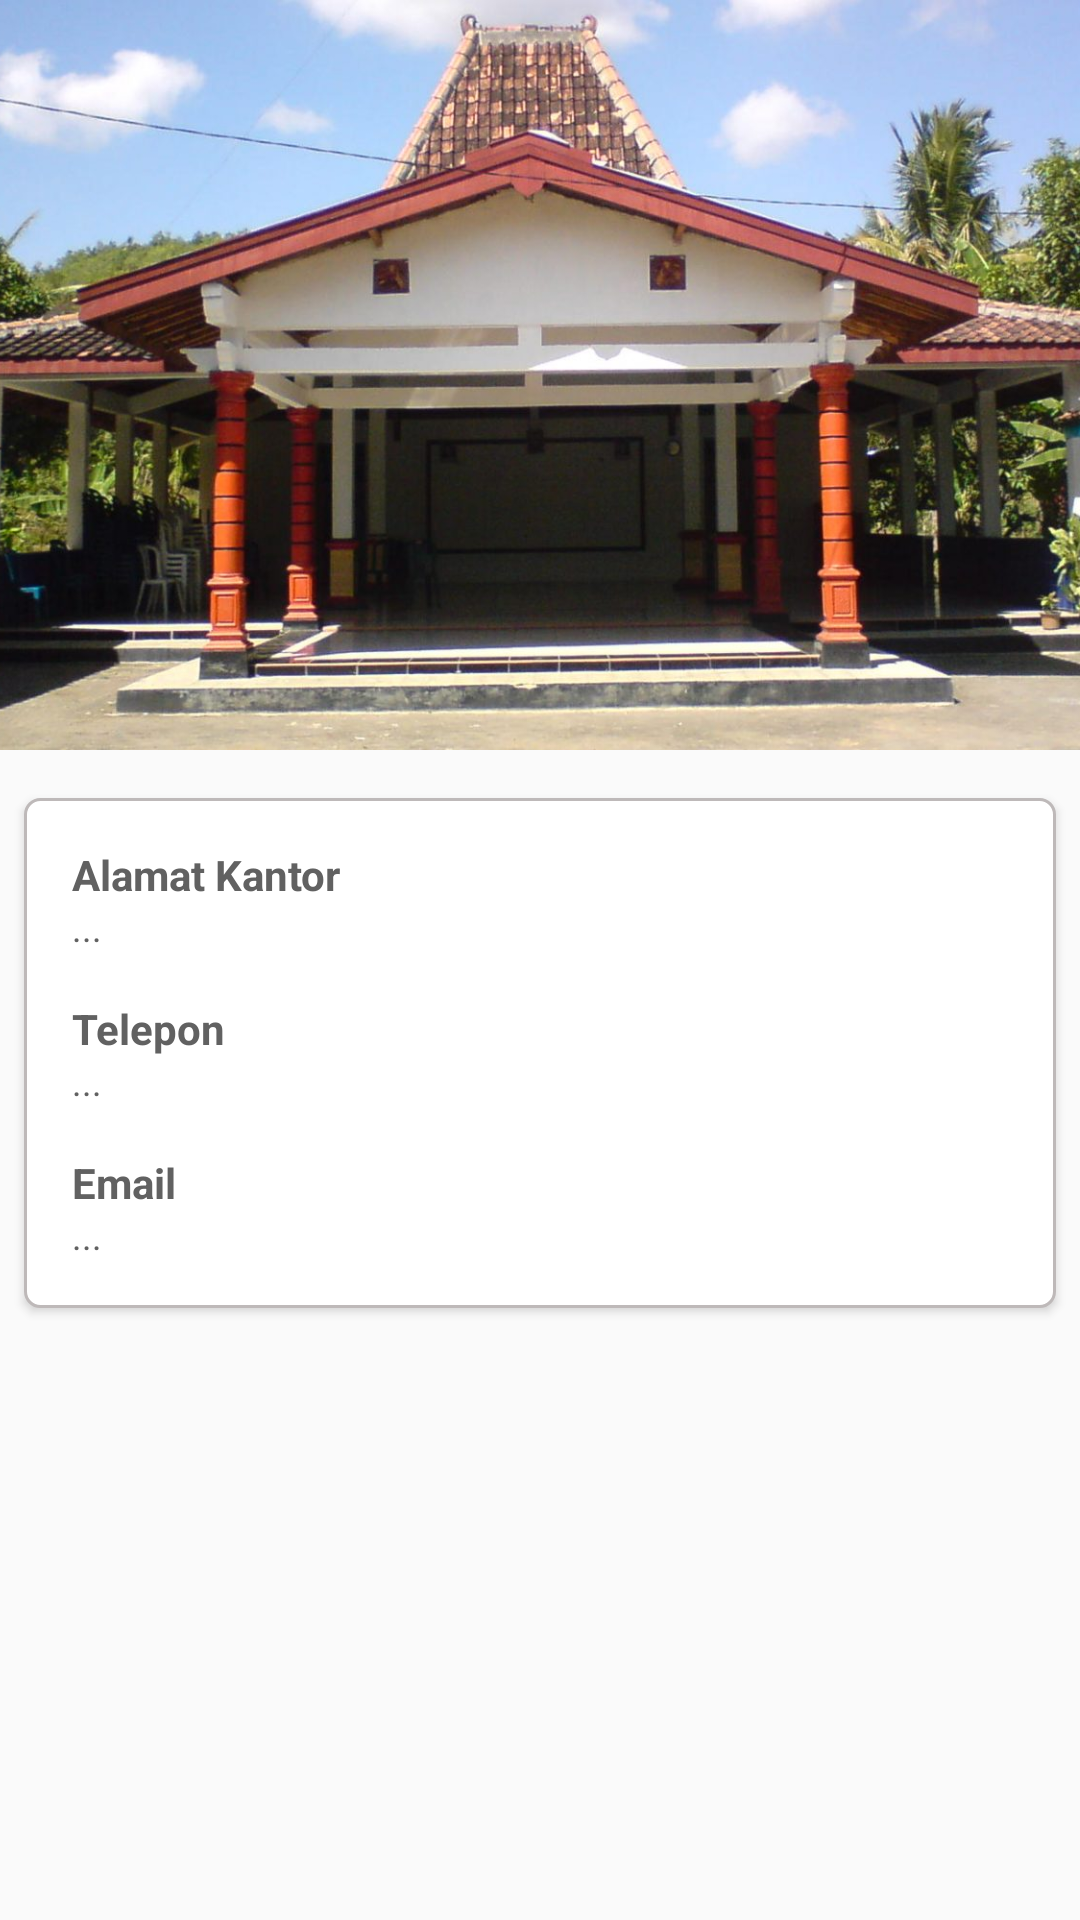

Layout XML and referenced resources for this Android screen:
<!-- AndroidManifest.xml: application theme AppTheme -->
<!-- res/layout/activity_detail_village.xml -->
<?xml version="1.0" encoding="utf-8"?>
<LinearLayout xmlns:android="http://schemas.android.com/apk/res/android"
    xmlns:app="http://schemas.android.com/apk/res-auto"
    xmlns:tools="http://schemas.android.com/tools"
    android:layout_width="match_parent"
    android:layout_height="match_parent"
    android:orientation="vertical"
    tools:context=".view.kade_village.view.DetailVillageActivity">

    <LinearLayout
        android:layout_width="match_parent"
        android:layout_height="wrap_content">

        <ImageView
            android:id="@+id/iv_village"
            android:layout_width="match_parent"
            android:layout_height="@dimen/highSize250"
            android:scaleType="centerCrop"
            android:src="@drawable/village_image" />

    </LinearLayout>

    <LinearLayout
        android:layout_width="fill_parent"
        android:layout_height="wrap_content"
        android:layout_marginTop="@dimen/marginSize16"
        android:layout_marginLeft="@dimen/marginSize8"
        android:layout_marginRight="@dimen/marginSize8"
        android:background="@drawable/ic_card_text_white"
        android:elevation="@dimen/cardview_default_radius"
        android:padding="@dimen/paddingSize16">

        <ScrollView
            android:layout_width="match_parent"
            android:layout_height="wrap_content">

            <LinearLayout
                android:layout_width="match_parent"
                android:layout_height="wrap_content"
                android:orientation="vertical">

                <LinearLayout
                    android:layout_width="match_parent"
                    android:layout_height="wrap_content"
                    android:orientation="vertical">

                    <TextView
                        android:layout_width="match_parent"
                        android:layout_height="wrap_content"
                        android:layout_marginRight="@dimen/marginSize10"
                        android:text="@string/label_address_office"
                        android:textColor="@color/grey3"
                        android:textSize="@dimen/textSize14"
                        android:textStyle="bold" />

                    <TextView
                        android:id="@+id/address_office"
                        android:layout_width="match_parent"
                        android:layout_height="wrap_content"
                        android:text="..."
                        android:textColor="@color/grey3"
                        android:textSize="@dimen/textSize12" />
                </LinearLayout>

                <LinearLayout
                    android:layout_width="match_parent"
                    android:layout_height="wrap_content"
                    android:orientation="vertical"
                    android:layout_marginTop="@dimen/marginSize16">

                    <TextView
                        android:layout_width="match_parent"
                        android:layout_height="wrap_content"
                        android:layout_marginRight="@dimen/marginSize10"
                        android:layout_weight="1"
                        android:text="@string/label_telepon"
                        android:textColor="@color/grey3"
                        android:textSize="@dimen/textSize14"
                        android:textStyle="bold" />

                    <TextView
                        android:id="@+id/telephone"
                        android:layout_width="match_parent"
                        android:layout_height="wrap_content"
                        android:text="..."
                        android:textColor="@color/grey3"
                        android:textSize="@dimen/textSize12" />
                </LinearLayout>

                <LinearLayout
                    android:layout_width="match_parent"
                    android:layout_height="wrap_content"
                    android:orientation="vertical"
                    android:layout_marginTop="@dimen/marginSize16">

                    <TextView
                        android:layout_width="match_parent"
                        android:layout_height="wrap_content"
                        android:layout_marginRight="@dimen/marginSize10"
                        android:text="@string/label_email"
                        android:textColor="@color/grey3"
                        android:textSize="@dimen/textSize14"
                        android:textStyle="bold" />

                    <TextView
                        android:id="@+id/email"
                        android:layout_width="match_parent"
                        android:layout_height="wrap_content"
                        android:text="..."
                        android:textColor="@color/grey3"
                        android:textSize="@dimen/textSize12" />
                </LinearLayout>

            </LinearLayout>
        </ScrollView>

    </LinearLayout>

</LinearLayout>
<!-- resources referenced by this layout -->
<resources>
  <color name="grey3">#616161</color>
  <dimen name="highSize250">250dp</dimen>
  <dimen name="marginSize10">10dp</dimen>
  <dimen name="marginSize16">16dp</dimen>
  <dimen name="marginSize8">8dp</dimen>
  <dimen name="paddingSize16">16dp</dimen>
  <dimen name="textSize12">12sp</dimen>
  <dimen name="textSize14">14sp</dimen>
  <!-- drawable ic_card_text_white (drawable) -->
  <?xml version="1.0" encoding="utf-8"?>
  <shape xmlns:android="http://schemas.android.com/apk/res/android"
      android:shape="rectangle">
      <solid android:color="@color/white" />
  
      <corners
          android:bottomLeftRadius="5dp"
          android:bottomRightRadius="5dp"
          android:topLeftRadius="5dp"
          android:topRightRadius="5dp" />
  
      <stroke
          android:width="3px"
          android:color="@color/grey1" />
  </shape>
  <!-- drawable village_image: jpg bitmap (drawable, 194252 bytes) -->
  <string name="label_address_office">Alamat Kantor</string>
  <string name="label_email">Email</string>
  <string name="label_telepon">Telepon</string>
  <style name="AppTheme" parent="Theme.MaterialComponents.Light.DarkActionBar.Bridge">
  		
  		<item name="colorPrimary">@color/blue1</item>
  		<item name="colorPrimaryDark">@color/blue2</item>
  		<item name="colorAccent">@color/blue1</item>
  	</style>
  <color name="white">#FFFFFF</color>
  <color name="grey1">#BEB9B9</color>
  <color name="blue1">#1089FF</color>
  <color name="blue2">#23374D</color>
</resources>
